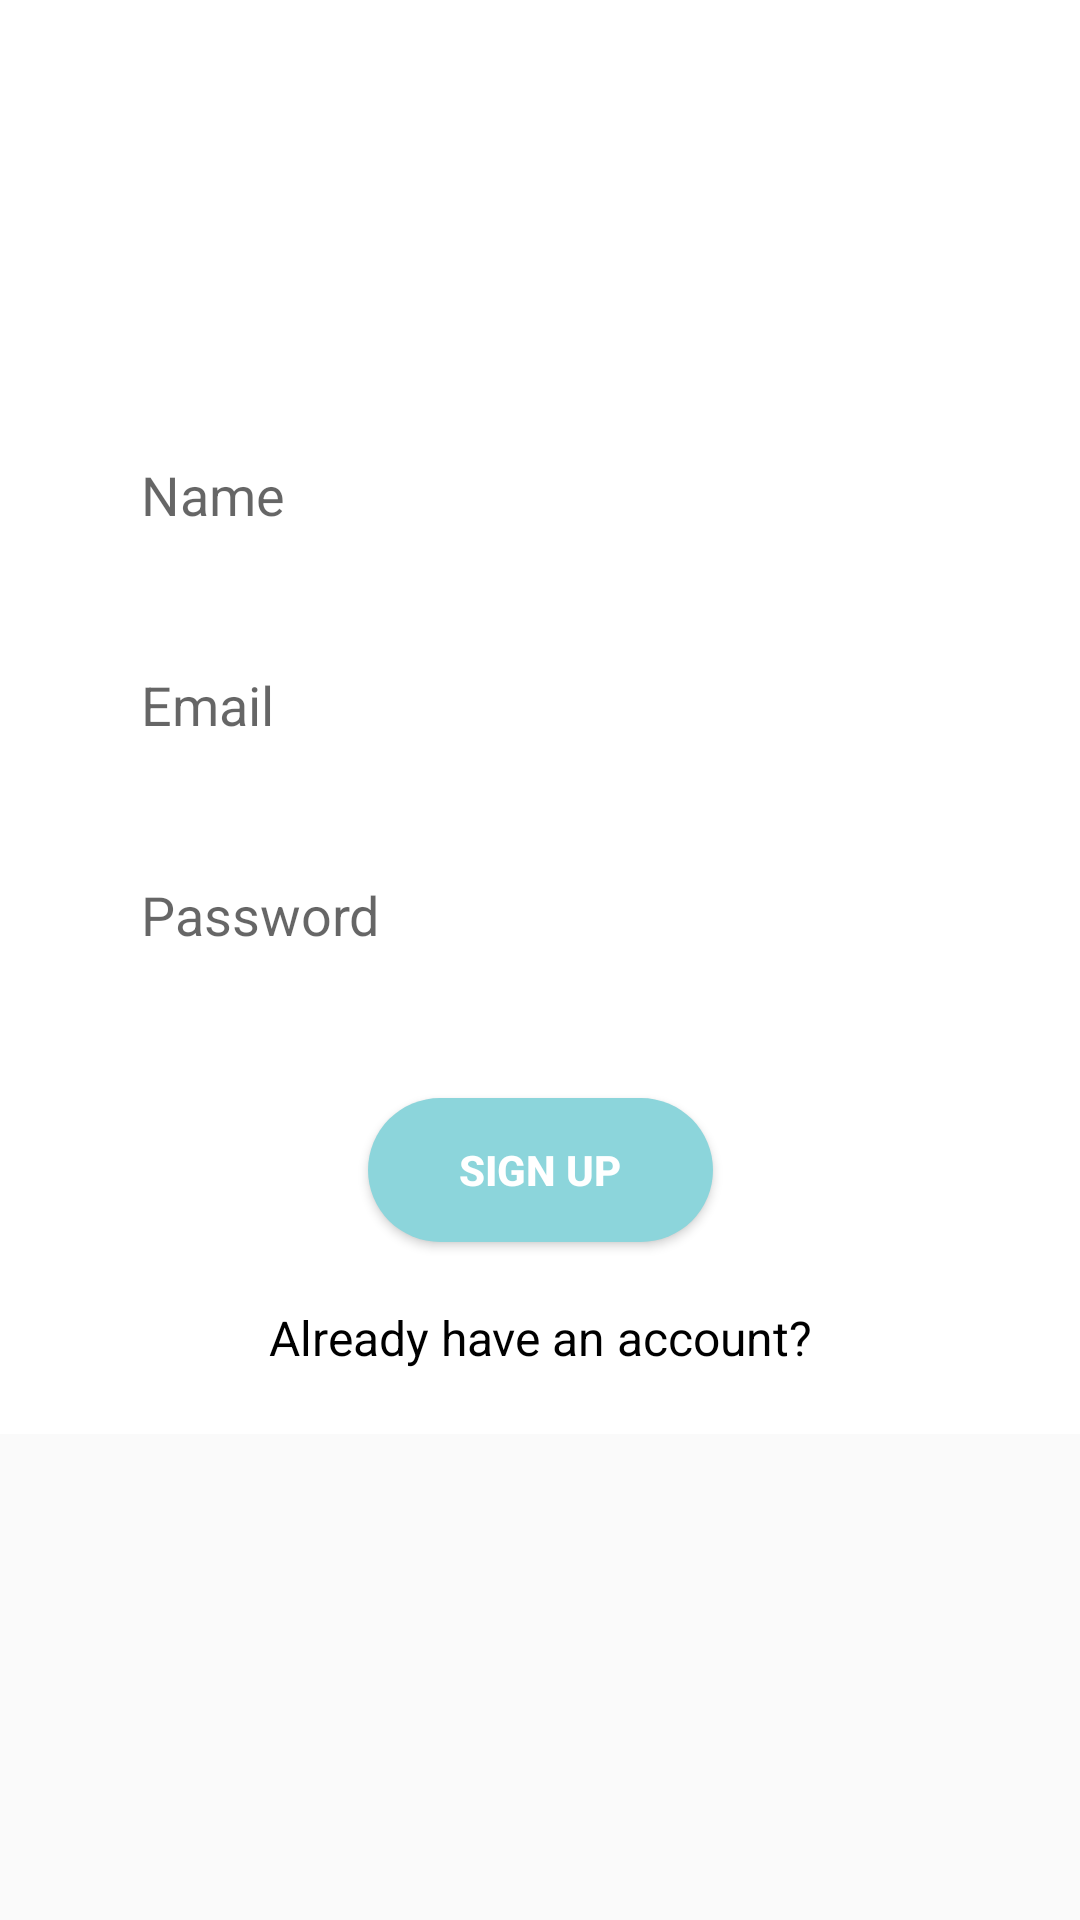

Produce the Android XML layout that renders to this screen, including the resource entries it uses.
<!-- AndroidManifest.xml: application theme AppTheme -->
<!-- res/layout/activity_register.xml -->
<?xml version="1.0" encoding="utf-8"?>
<ScrollView xmlns:app="http://schemas.android.com/apk/res-auto"
    xmlns:tools="http://schemas.android.com/tools"
    xmlns:android="http://schemas.android.com/apk/res/android"
    android:layout_width="match_parent"
    android:layout_height="match_parent"
    tools:context=".Auth.Register" >

<androidx.constraintlayout.widget.ConstraintLayout xmlns:android="http://schemas.android.com/apk/res/android"
    xmlns:app="http://schemas.android.com/apk/res-auto"
    xmlns:tools="http://schemas.android.com/tools"
    android:layout_width="match_parent"
    android:layout_height="match_parent"
    tools:context=".Auth.Register"
    android:textAllCaps="false"
    android:background="@android:color/white"
    >

    <EditText
        android:id="@+id/name_register"
        android:layout_width="0dp"
        android:layout_height="50dp"
        android:layout_marginStart="32dp"
        android:layout_marginTop="140dp"
        android:layout_marginEnd="32dp"
        android:background="@drawable/rounded_corners"
        android:elevation="6dp"
        android:ems="10"
        android:hint="Name"
        android:inputType="textPersonName"
        android:paddingLeft="15dp"
        app:layout_constraintEnd_toEndOf="parent"
        app:layout_constraintHorizontal_bias="0.0"
        app:layout_constraintStart_toStartOf="parent"
        app:layout_constraintTop_toTopOf="parent" />

    <EditText
        android:id="@+id/email_register"
        android:layout_width="0dp"
        android:layout_height="50dp"
        android:layout_marginTop="20dp"
        android:background="@drawable/rounded_corners"
        android:elevation="6dp"
        android:ems="10"
        android:hint="Email"
        android:inputType="textEmailAddress"
        android:paddingLeft="15dp"
        app:layout_constraintEnd_toEndOf="@+id/name_register"
        app:layout_constraintHorizontal_bias="0.0"
        app:layout_constraintStart_toStartOf="@+id/name_register"
        app:layout_constraintTop_toBottomOf="@+id/name_register" />

    <Button
        android:id="@+id/register_button_register"
        android:layout_width="115dp"
        android:layout_height="wrap_content"
        android:layout_marginStart="8dp"
        android:layout_marginTop="36dp"
        android:layout_marginEnd="8dp"
        android:background="@drawable/rounded_corners_button"
        android:text="Sign Up"
        android:textColor="@android:color/white"
        android:textStyle="bold"
        app:layout_constraintEnd_toEndOf="parent"
        app:layout_constraintHorizontal_bias="0.501"
        app:layout_constraintStart_toStartOf="parent"
        app:layout_constraintTop_toBottomOf="@+id/password_register" />

    <Button
        android:id="@+id/login_button_register"
        style="@style/Widget.AppCompat.Button.Borderless"
        android:layout_width="wrap_content"
        android:layout_height="wrap_content"
        android:layout_marginStart="8dp"
        android:layout_marginTop="8dp"
        android:layout_marginEnd="8dp"
        android:layout_marginBottom="8dp"
        android:background="@android:color/background_light"
        android:onClick="returnActivity"
        android:text="Already have an account?"
        android:textAppearance="@style/TextAppearance.AppCompat"
        android:textColor="@android:color/background_dark"
        android:textSize="16sp"
        app:layout_constraintBottom_toBottomOf="parent"
        app:layout_constraintEnd_toEndOf="parent"
        app:layout_constraintStart_toStartOf="parent"
        app:layout_constraintTop_toBottomOf="@+id/register_button_register"
        app:layout_constraintVertical_bias="0.006" />
    <EditText
        android:id="@+id/password_register"
        android:layout_width="0dp"
        android:layout_height="50dp"
        android:layout_marginTop="20dp"
        android:background="@drawable/rounded_corners"
        android:elevation="6dp"
        android:ems="10"
        android:hint="Password"
        android:inputType="textPassword"
        android:paddingLeft="15dp"
        app:layout_constraintEnd_toEndOf="@+id/email_register"
        app:layout_constraintHorizontal_bias="0.0"
        app:layout_constraintStart_toStartOf="@+id/email_register"
        app:layout_constraintTop_toBottomOf="@+id/email_register"

        />
</androidx.constraintlayout.widget.ConstraintLayout>
</ScrollView>
<!-- resources referenced by this layout -->
<resources>
  <!-- drawable rounded_corners_button (drawable) -->
  <?xml version="1.0" encoding="utf-8"?>
  <shape xmlns:android="http://schemas.android.com/apk/res/android"
      android:shape="rectangle">
      <solid android:color="@color/colorPrimary" />
      <corners android:radius="25dp"/>
  </shape>
  <style name="AppTheme" parent="Theme.AppCompat.Light.DarkActionBar">
          
          <item name="colorPrimary">#8CD5DB</item>
          <item name="colorPrimaryDark">@color/colorPrimaryDark</item>
          <item name="colorAccent">@color/colorAccent</item>
      </style>
  <color name="colorPrimary">#8CD5DB</color>
  <color name="colorPrimaryDark">#00574B</color>
  <color name="colorAccent">#D81B60</color>
</resources>
